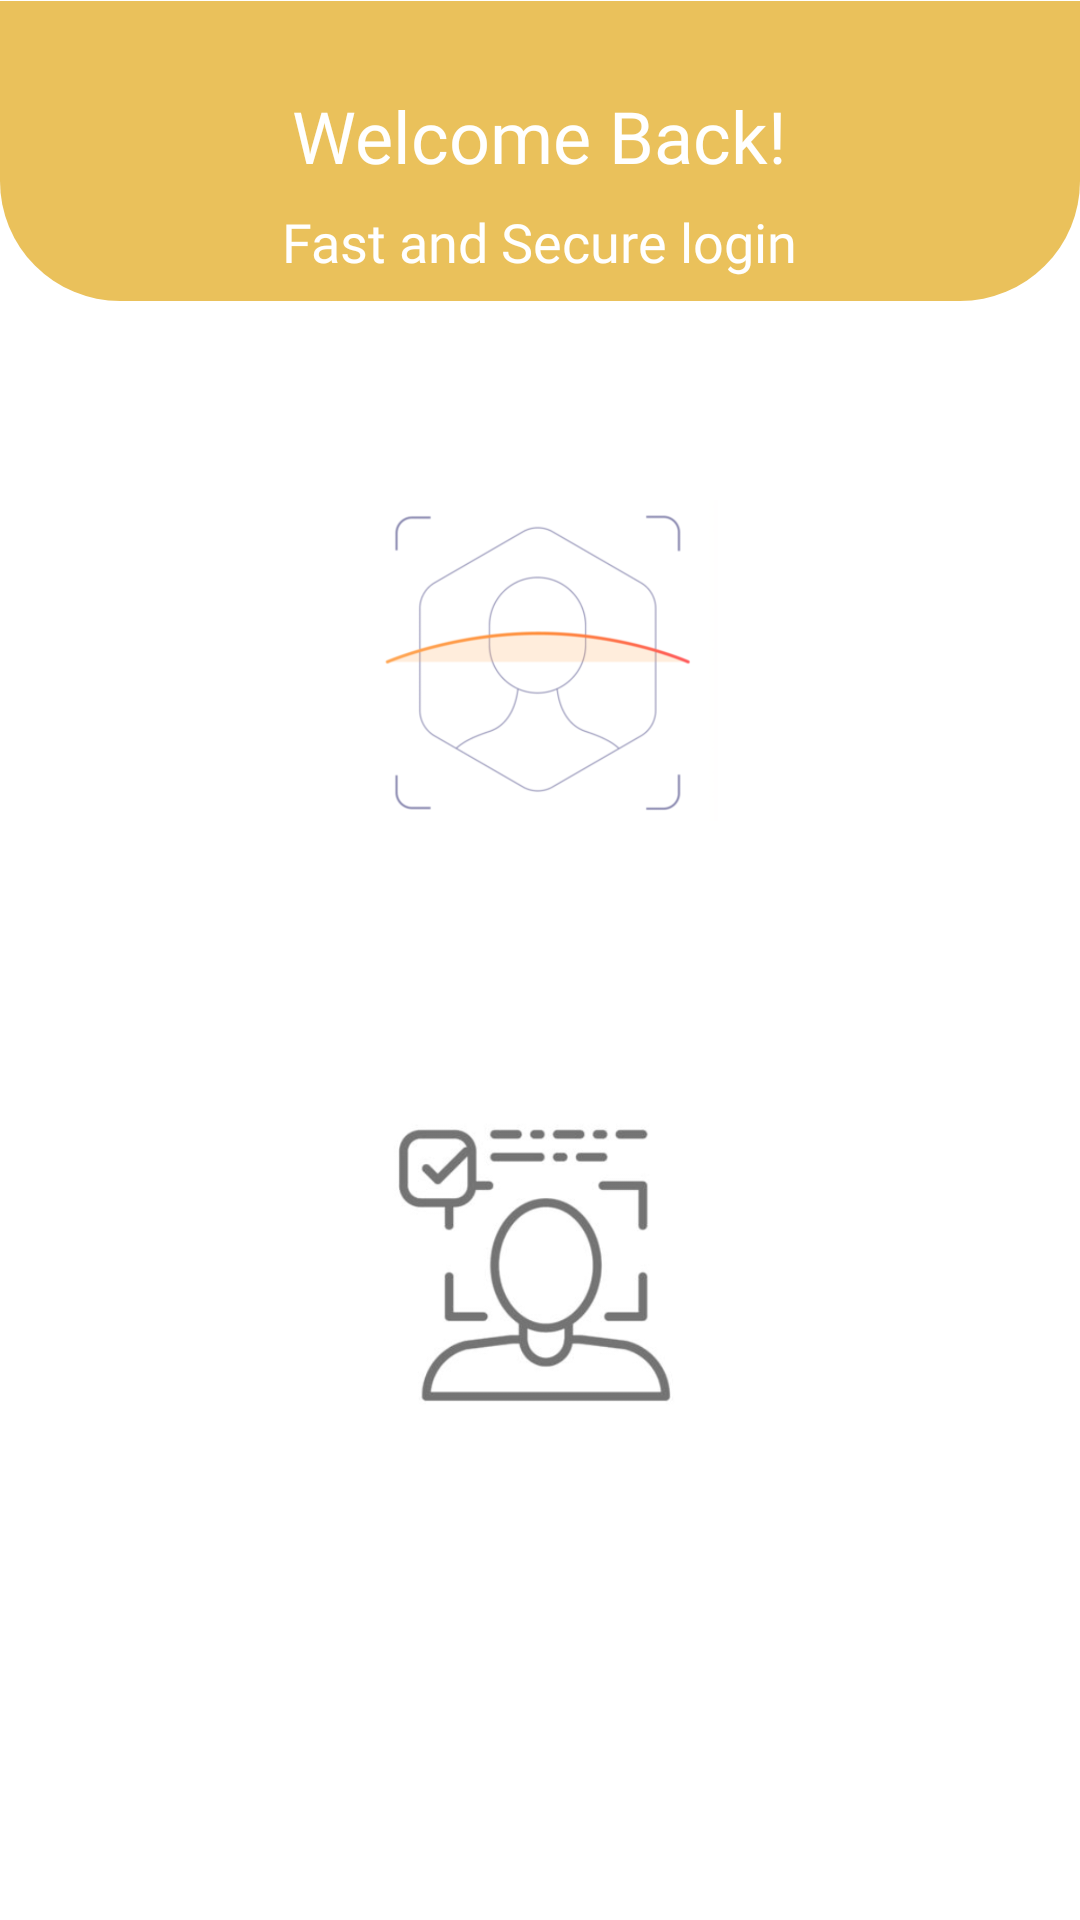

The Android layout XML behind this screen, and the referenced resources:
<!-- AndroidManifest.xml: application theme Theme.ContinuousAuthentication -->
<!-- res/layout/activity_main.xml -->
<?xml version="1.0" encoding="utf-8"?>
<FrameLayout xmlns:android="http://schemas.android.com/apk/res/android"
    xmlns:tools="http://schemas.android.com/tools"
    android:layout_width="match_parent"
    android:layout_height="match_parent"
    android:orientation="vertical"
    android:background="@color/white"
    tools:context=".view.MainActivity">


    

    

    <RelativeLayout

        android:layout_width="match_parent"
        android:layout_height="110dp"
        android:layout_gravity="top"
        android:layout_marginTop="-10dp"
        android:background="@drawable/rounded_bottom_corners">

        
        <TextView
            android:id="@+id/welcomeBackText"
            android:layout_width="wrap_content"
            android:layout_height="wrap_content"
            android:layout_centerInParent="true"
            android:layout_marginTop="0dp"
            android:layout_marginBottom="7dp"
            android:fontFamily="@font/montmed"
            android:text="Welcome Back!"
            android:textColor="@android:color/white"
            android:textSize="24sp" />


        <TextView
            android:layout_width="wrap_content"
            android:layout_height="wrap_content"
            android:layout_below="@id/welcomeBackText"
            android:layout_centerHorizontal="true"
            android:text="Fast and Secure login"
            android:fontFamily="@font/montmed"
            android:textColor="@android:color/white"
            android:textSize="18sp" />
    </RelativeLayout>

    <ImageView
        android:id="@+id/myImageView"
        android:layout_width="119dp"
        android:layout_height="111dp"
        android:layout_gravity="center"
        android:layout_marginLeft="0dp"
        android:layout_marginTop="-100dp"
        android:layout_marginRight="0dp"
        android:layout_marginBottom="0dp"
        android:src="@drawable/enroll" />

    <Button
        android:id="@+id/btn_enrollment"
        android:layout_width="wrap_content"
        android:layout_height="wrap_content"
        android:layout_gravity="center"
        android:layout_marginBottom="10dp"
        android:textColor="@android:color/white"
        android:text="@string/button_name" />
    <ImageView

        android:layout_width="119dp"
        android:layout_height="111dp"
        android:layout_gravity="center"
        android:layout_marginLeft="0dp"
        android:layout_marginTop="100dp"
        android:layout_marginRight="0dp"
        android:layout_marginBottom="0dp"
        android:src="@drawable/auth" />

    <Button
        android:id="@+id/btn_authentication"
        android:layout_width="wrap_content"
        android:layout_height="wrap_content"
        android:layout_gravity="center"
        android:layout_marginLeft="0dp"
        android:layout_marginTop="200dp"
        android:layout_marginRight="0dp"
        android:layout_marginBottom="0dp"
        android:textColor="@android:color/white"
        android:text="@string/button_auth" />
</FrameLayout>
<!-- resources referenced by this layout -->
<resources>
  <color name="white">#FFFFFFFF</color>
  <!-- drawable auth: png bitmap (drawable, 36782 bytes) -->
  <!-- drawable enroll: png bitmap (drawable, 68897 bytes) -->
  <!-- drawable rounded_bottom_corners (drawable) -->
  <?xml version="1.0" encoding="utf-8"?>
      <layer-list xmlns:android="http://schemas.android.com/apk/res/android">
          <item android:top="10dp">
              <shape android:shape="rectangle">
                  <solid android:color="#EAC15B" /> 
                  <corners android:topLeftRadius="0dp" android:topRightRadius="0dp" android:bottomLeftRadius="40dp" android:bottomRightRadius="40dp" />
              </shape>
          </item>
      </layer-list>
  <string name="button_auth">Authenticate</string>
  <string name="button_name">Set up Face ID</string>
  <style name="Theme.ContinuousAuthentication" parent="Theme.MaterialComponents.DayNight.DarkActionBar">
          
          <item name="colorPrimary">@color/purple_200</item>
          <item name="colorPrimaryVariant">@color/purple_700</item>
          <item name="colorOnPrimary">@color/white</item>
          
          <item name="colorSecondary">@color/teal_200</item>
          <item name="colorSecondaryVariant">@color/teal_200</item>
          <item name="colorOnSecondary">@color/black</item>
          
          <item name="android:statusBarColor" tools:targetApi="l">?attr/colorPrimaryVariant</item>
  
          
      </style>
  <color name="purple_200">#EAC15B</color>
  <color name="purple_700">#EAC15B</color>
  <color name="teal_200">#FF03DAC5</color>
  <color name="black">#FF000000</color>
</resources>
